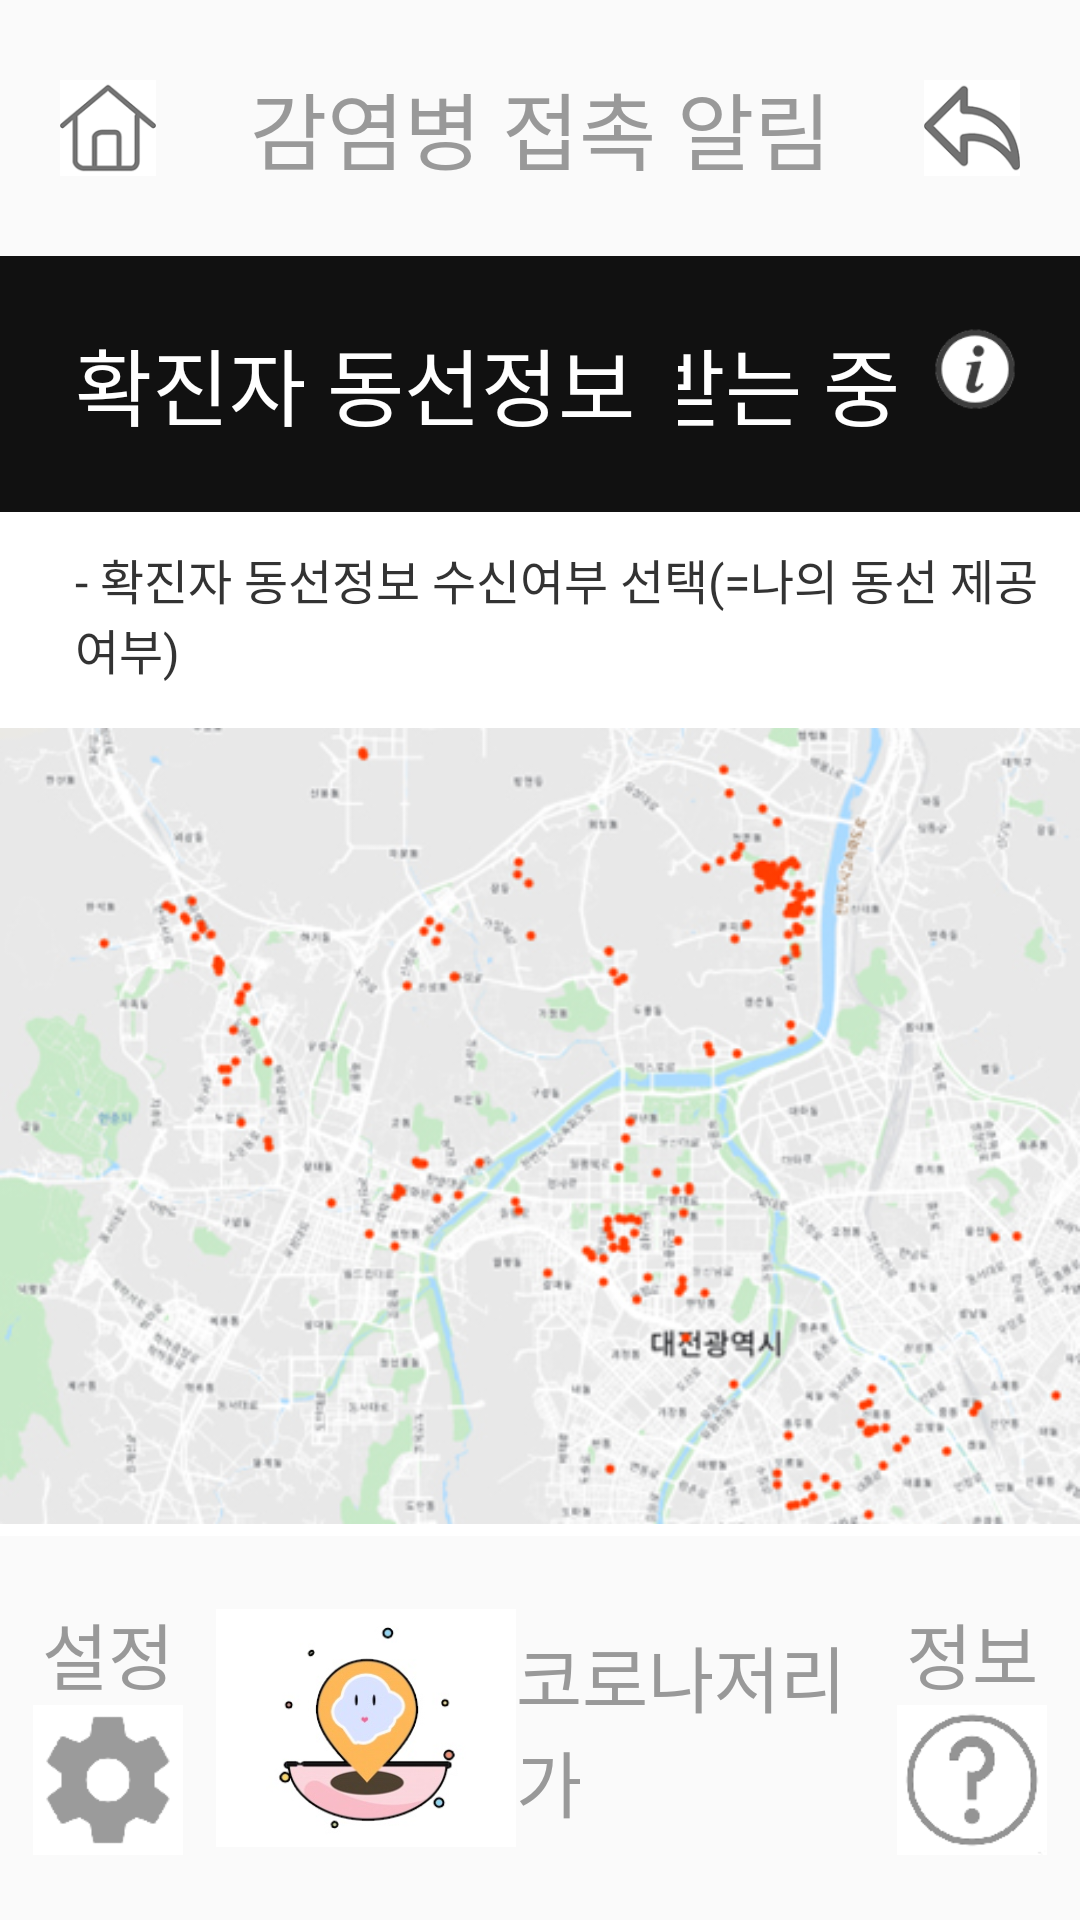

Write the Android layout XML for this screen, with the resource values it uses.
<!-- AndroidManifest.xml: application theme Theme.GoAwayCorona -->
<!-- res/layout/activity_choose_information.xml -->
<?xml version="1.0" encoding="utf-8"?>
<LinearLayout
    xmlns:android="http://schemas.android.com/apk/res/android"
    xmlns:app="http://schemas.android.com/apk/res-auto"
    android:layout_width="match_parent"
    android:layout_height="match_parent"
    android:orientation="vertical"
    android:weightSum="75"
    >

    
    <LinearLayout
        android:layout_width="match_parent"
        android:layout_height="0dp"
        android:layout_weight="10"
        android:orientation="horizontal"
        android:weightSum="10"
        >

        <ImageView
            android:id="@+id/imageViewHome"
            android:layout_width="0dp"
            android:layout_weight="2"
            android:layout_height="match_parent"
            android:src="@drawable/home"
            android:scaleType="fitCenter"
            android:padding="20dp"
            />

        <TextView
            android:layout_width="0dp"
            android:layout_height="match_parent"
            android:layout_weight="6"
            android:text="감염병 접촉 알림"
            android:textSize="28dp"
            android:textColor="#999999"
            android:gravity="center"
            />
        <ImageView
            android:id="@+id/imageViewBack"
            android:layout_width="0dp"
            android:layout_weight="2"
            android:layout_height="match_parent"
            android:src="@drawable/back"
            android:scaleType="fitCenter"
            android:padding="20dp"
            />


    </LinearLayout>

    


    
    <LinearLayout
        android:id="@+id/linearLayoutChooseInformation"
        android:layout_width="match_parent"
        android:layout_height="0dp"
        android:layout_weight="10"
        android:orientation="horizontal"
        android:weightSum="5"
        android:background="#111111"
        >
        <TextView
            android:layout_width="0dp"
            android:layout_height="match_parent"
            android:layout_weight="3"
            android:text="확진자 동선정보"
            android:textColor="#FFFFFF"
            android:textSize="28dp"
            android:gravity="left|center_vertical"
            android:layout_marginLeft="25dp"
            />
        <LinearLayout
            android:layout_width="0dp"
            android:layout_height="match_parent"
            android:layout_weight="2"
            android:gravity="right|center_vertical"
            >
            <TextView
                android:layout_width="wrap_content"
                android:layout_height="wrap_content"
                android:text="받는 중"
                android:textColor="#FFFFFF"
                android:textSize="28dp"
                />
            <ImageView
                android:id="@+id/imageViewInfoStatus"
                android:layout_width="50dp"
                android:layout_height="50dp"
                android:src="@drawable/information"
                android:layout_marginRight="10dp"
                android:paddingBottom="10dp"
                />
        </LinearLayout>
    </LinearLayout>


    
    <LinearLayout
        android:layout_width="match_parent"
        android:layout_height="0dp"
        android:layout_weight="40"
        android:orientation="vertical"
        android:weightSum="5"
        android:background="#FFFFFF"
        >
        <TextView
            android:layout_width="match_parent"
            android:layout_height="0dp"
            android:layout_weight="1"
            android:text="- 확진자 동선정보 수신여부 선택(=나의 동선 제공 여부)"
            android:textColor="#333333"
            android:textSize="16dp"
            android:gravity="left|center_vertical"
            android:layout_marginLeft="25dp"
            />
        <ImageView
            android:layout_width="match_parent"
            android:layout_height="0dp"
            android:layout_weight="4"
            android:src="@drawable/content_choose_information"
            />

    </LinearLayout>




    
    <LinearLayout
        android:layout_width="match_parent"
        android:layout_height="0dp"
        android:layout_weight="15"
        android:orientation="horizontal"
        android:weightSum="50"
        >

        <LinearLayout
            android:layout_width="0dp"
            android:layout_height="match_parent"
            android:layout_weight="10"
            android:orientation="vertical"
            android:gravity="center"
            >
            <TextView
                android:layout_width="wrap_content"
                android:layout_height="wrap_content"
                android:text="설정"
                android:textSize="24dp"
                android:textColor="#999999"
                />
            <ImageView
                android:id="@+id/imageViewSetting"
                android:layout_width="50dp"
                android:layout_height="50dp"
                android:src="@drawable/setting"
                />

        </LinearLayout>
        <LinearLayout
            android:layout_width="0dp"
            android:layout_height="match_parent"
            android:layout_weight="30"
            android:orientation="horizontal"
            android:gravity="center"
            >
            <ImageView
                android:layout_width="100dp"
                android:layout_height="100dp"
                android:src="@drawable/logo_7"
                android:scaleType="fitCenter"
                />
            <TextView
                android:layout_width="wrap_content"
                android:layout_height="wrap_content"
                android:text="코로나저리가"
                android:textSize="24dp"
                android:textColor="#999999"
                />

        </LinearLayout>
        <LinearLayout
            android:layout_width="0dp"
            android:layout_height="match_parent"
            android:layout_weight="10"
            android:orientation="vertical"
            android:gravity="center"
            >
            <TextView
                android:layout_width="wrap_content"
                android:layout_height="wrap_content"
                android:text="정보"
                android:textSize="24dp"
                android:textColor="#999999"
                />
            <ImageView
                android:id="@+id/imageViewQuestion"
                android:layout_width="50dp"
                android:layout_height="50dp"
                android:src="@drawable/question"
                />
        </LinearLayout>


    </LinearLayout>

</LinearLayout>
<!-- resources referenced by this layout -->
<resources>
  <!-- drawable back: png bitmap (drawable, 6849 bytes) -->
  <!-- drawable content_choose_information: jpg bitmap (drawable, 145965 bytes) -->
  <!-- drawable home: png bitmap (drawable, 6269 bytes) -->
  <!-- drawable information: png bitmap (drawable, 7177 bytes) -->
  <!-- drawable logo_7: jpg bitmap (drawable, 13362 bytes) -->
  <!-- drawable question: png bitmap (drawable, 4547 bytes) -->
  <!-- drawable setting: png bitmap (drawable, 3980 bytes) -->
  <style name="Theme.GoAwayCorona" parent="Theme.AppCompat.Light.DarkActionBar">
          
          <item name="colorPrimary">@color/purple_500</item>
          <item name="colorPrimaryDark">@color/purple_700</item>
          <item name="colorAccent">@color/teal_200</item>
          
      </style>
  <color name="purple_500">#FF6200EE</color>
  <color name="purple_700">#FF3700B3</color>
  <color name="teal_200">#FF03DAC5</color>
</resources>
